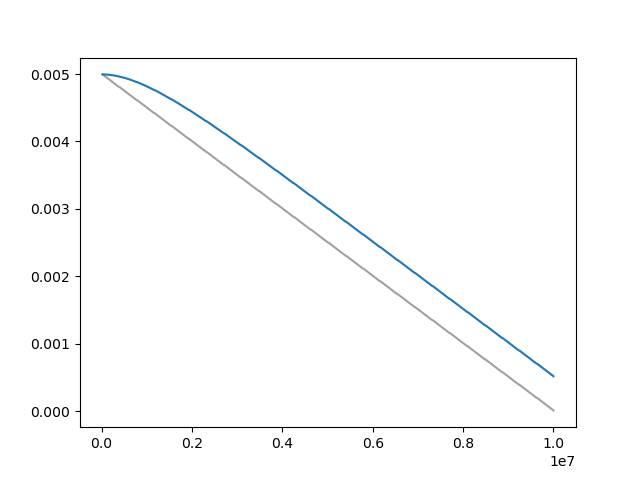

Data behind this chart, as committed beside it:
Wall time, Step, Value
1712936963, 20000, 0.004995
1712936994, 30000, 0.00499
1712937027, 40000, 0.004985
1712937058, 50000, 0.00498
1712937089, 60000, 0.004974
1712937121, 70000, 0.004969
1712937152, 80000, 0.004964
1712937183, 90000, 0.004959
1712937215, 100000, 0.004954
1712937246, 110000, 0.004949
1712937279, 120000, 0.004944
1712937311, 130000, 0.004939
1712937342, 140000, 0.004933
1712937374, 150000, 0.004928
1712937406, 160000, 0.004923
1712937437, 170000, 0.004918
1712937468, 180000, 0.004913
1712937499, 190000, 0.004908
1712937529, 200000, 0.004903
1712937559, 210000, 0.004898
1712937590, 220000, 0.004892
1712937620, 230000, 0.004887
1712937650, 240000, 0.004882
1712937681, 250000, 0.004877
1712937711, 260000, 0.004872
1712937741, 270000, 0.004867
1712937771, 280000, 0.004862
1712937801, 290000, 0.004857
1712937832, 300000, 0.004851
1712937862, 310000, 0.004846
1712937893, 320000, 0.004841
1712937923, 330000, 0.004836
1712937953, 340000, 0.004831
1712937983, 350000, 0.004826
1712938014, 360000, 0.004821
1712938044, 370000, 0.004816
1712938074, 380000, 0.00481
1712938133, 400000, 0.004805
1712938163, 410000, 0.0048
1712938194, 420000, 0.004795
1712938227, 430000, 0.00479
1712938258, 440000, 0.004785
1712938288, 450000, 0.00478
1712938319, 460000, 0.004775
1712938349, 470000, 0.004769
1712938380, 480000, 0.004764
1712938411, 490000, 0.004759
1712938442, 500000, 0.004754
1712938473, 510000, 0.004749
1712938504, 520000, 0.004744
1712938534, 530000, 0.004739
1712938565, 540000, 0.004734
1712938595, 550000, 0.004728
1712938625, 560000, 0.004723
1712938655, 570000, 0.004718
1712938686, 580000, 0.004713
1712938716, 590000, 0.004708
1712938747, 600000, 0.004703
1712938777, 610000, 0.004698
1712938808, 620000, 0.004693
... 914 more rows
